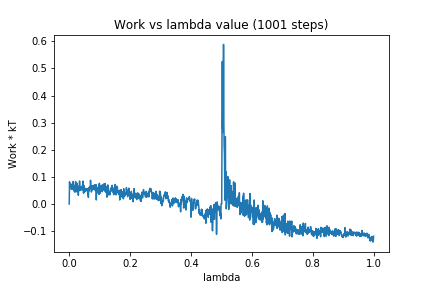

The data file committed next to this chart (first rows):
0, 0.0
1, 0.08187
2, 0.07023
3, 0.06594
4, 0.06891
5, 0.06189
6, 0.07346
7, 0.05401
8, 0.05867
9, 0.06025
10, 0.05752
11, 0.05742
12, 0.05469
13, 0.08328
14, 0.06025
15, 0.05084
16, 0.06864
17, 0.04609
18, 0.06517
19, 0.04377
20, 0.06781
21, 0.08272
22, 0.06791
23, 0.0704
24, 0.04548
25, 0.07701
26, 0.04802
27, 0.05189
28, 0.05972
29, 0.05363
30, 0.03243
31, 0.06561
32, 0.04869
33, 0.057
34, 0.08482
35, 0.05828
36, 0.06154
37, 0.0506
38, 0.06031
39, 0.0607
40, 0.0566
41, 0.06583
42, 0.05177
43, 0.05905
44, 0.05513
45, 0.08468
46, 0.06007
47, 0.03994
48, 0.06879
49, 0.04846
50, 0.05645
51, 0.04467
52, 0.05742
53, 0.05745
54, 0.05282
55, 0.0491
56, 0.05518
57, 0.052
58, 0.05018
59, 0.0573
60, 0.05361
... 940 more rows
